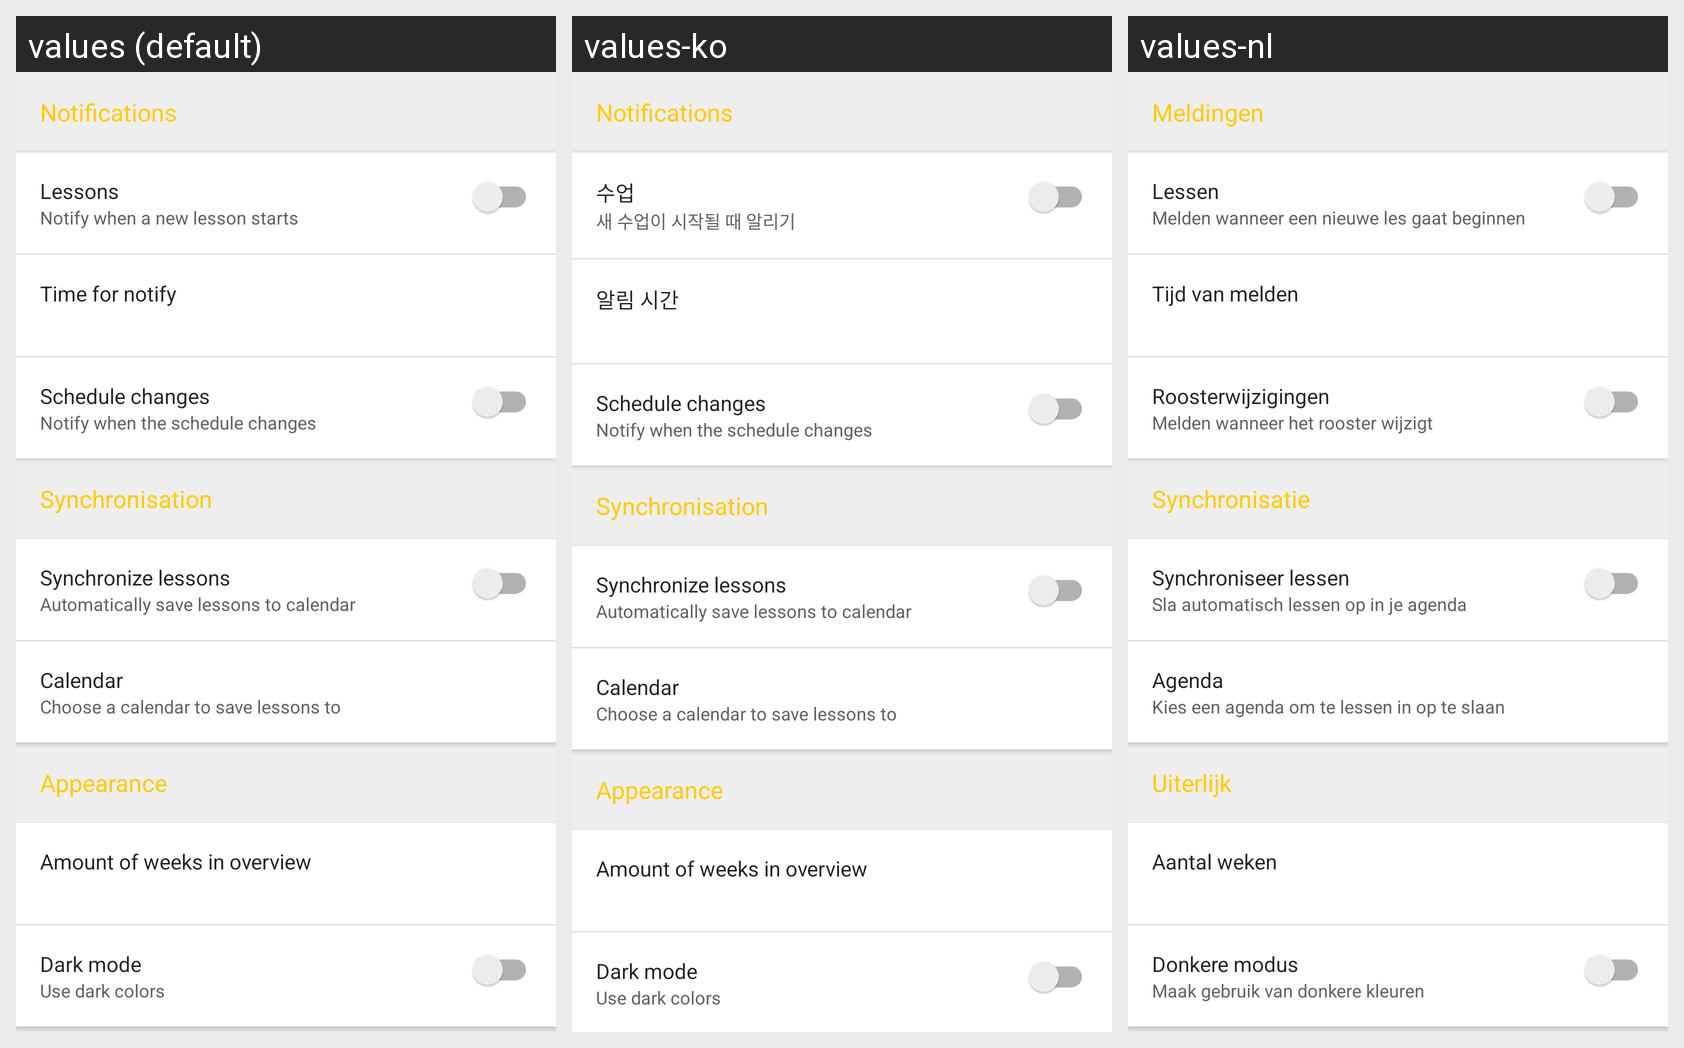

The same Android screen rendered under several of its app's locales, left to right. List the strings drawn on it with the default value and each locale's translation.
Android screen res/layout/activity_settings.xml rendered under 3 locales, left to right: values (default), values-ko, values-nl. Device: Nexus 5 (rendered at 1080×1920; each locale shown at half size, 540×960, under a caption strip naming it); theme AppTheme.
Strings drawn on this screen, with the default value and each locale's value (text and hints the layout hard-codes, and strings that could not be matched under every locale, appear in the picture but are not listed):

settings_notifications
  values: Notifications
  values-ko: Notifications  [not translated; the default value is used]
  values-nl: Meldingen

settings_lessons
  values: Lessons
  values-ko: 수업
  values-nl: Lessen

settings_lessons_description
  values: Notify when a new lesson starts
  values-ko: 새 수업이 시작될 때 알리기
  values-nl: Melden wanneer een nieuwe les gaat beginnen

settings_interval
  values: Time for notify
  values-ko: 알림 시간
  values-nl: Tijd van melden

settings_schedule_change
  values: Schedule changes
  values-ko: Schedule changes  [not translated; the default value is used]
  values-nl: Roosterwijzigingen

settings_schedule_change_description
  values: Notify when the schedule changes
  values-ko: Notify when the schedule changes  [not translated; the default value is used]
  values-nl: Melden wanneer het rooster wijzigt

settings_sync
  values: Synchronisation
  values-ko: Synchronisation  [not translated; the default value is used]
  values-nl: Synchronisatie

settings_sync_calendar
  values: Synchronize lessons
  values-ko: Synchronize lessons  [not translated; the default value is used]
  values-nl: Synchroniseer lessen

settings_sync_calendar_description
  values: Automatically save lessons to calendar
  values-ko: Automatically save lessons to calendar  [not translated; the default value is used]
  values-nl: Sla automatisch lessen op in je agenda

settings_calendar
  values: Calendar
  values-ko: Calendar  [not translated; the default value is used]
  values-nl: Agenda

settings_calendar_description
  values: Choose a calendar to save lessons to
  values-ko: Choose a calendar to save lessons to  [not translated; the default value is used]
  values-nl: Kies een agenda om te lessen in op te slaan

settings_appearance
  values: Appearance
  values-ko: Appearance  [not translated; the default value is used]
  values-nl: Uiterlijk

settings_week_count
  values: Amount of weeks in overview
  values-ko: Amount of weeks in overview  [not translated; the default value is used]
  values-nl: Aantal weken

settings_dark_mode
  values: Dark mode
  values-ko: Dark mode  [not translated; the default value is used]
  values-nl: Donkere modus

settings_dark_mode_description
  values: Use dark colors
  values-ko: Use dark colors  [not translated; the default value is used]
  values-nl: Maak gebruik van donkere kleuren
